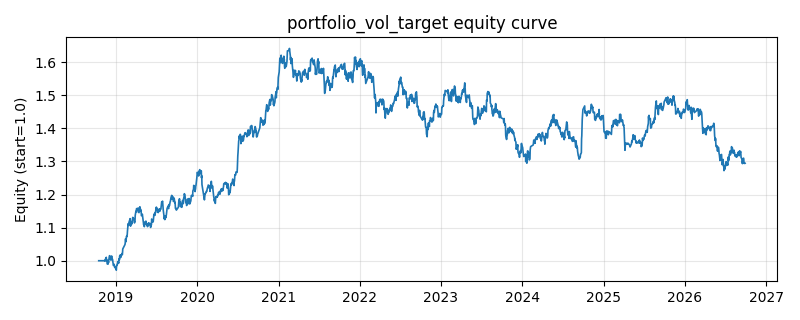

Source data for this figure (header and first rows):
date, equity
2018-10-16, 1.0
2018-10-17, 1.0
2018-10-18, 1.0
2018-10-19, 1.0
2018-10-22, 1.0
2018-10-23, 1.0
2018-10-24, 1.0
2018-10-25, 1.0
2018-10-26, 1.0
2018-10-29, 1.0
2018-10-30, 1.0
2018-10-31, 1.0
2018-11-01, 1.0
2018-11-02, 1.0
2018-11-05, 1.0
2018-11-06, 1.0
2018-11-07, 1.0
2018-11-08, 1.0
2018-11-09, 1.0
2018-11-12, 0.9996
2018-11-13, 1.001
2018-11-14, 0.9994
2018-11-15, 1.004
2018-11-16, 1.006
2018-11-19, 1.01
2018-11-20, 1
2018-11-21, 1.003
2018-11-22, 1.001
2018-11-23, 0.9904
2018-11-26, 0.9907
2018-11-27, 0.9896
2018-11-28, 0.9981
2018-11-29, 0.9941
2018-11-30, 1
2018-12-03, 1.014
2018-12-04, 1.015
2018-12-05, 1.015
2018-12-06, 1.004
2018-12-07, 1.006
2018-12-10, 1.002
2018-12-11, 1.004
2018-12-12, 1.005
2018-12-13, 1.014
2018-12-14, 1.006
2018-12-17, 1.005
2018-12-18, 1.001
2018-12-19, 0.9939
2018-12-20, 0.991
2018-12-21, 0.9856
2018-12-24, 0.9894
2018-12-25, 0.9861
2018-12-26, 0.9825
2018-12-27, 0.9794
2018-12-28, 0.9827
2019-01-02, 0.9747
2019-01-03, 0.9714
2019-01-04, 0.9825
2019-01-07, 0.9888
2019-01-08, 0.9885
2019-01-09, 0.9947
... 1,873 more rows
